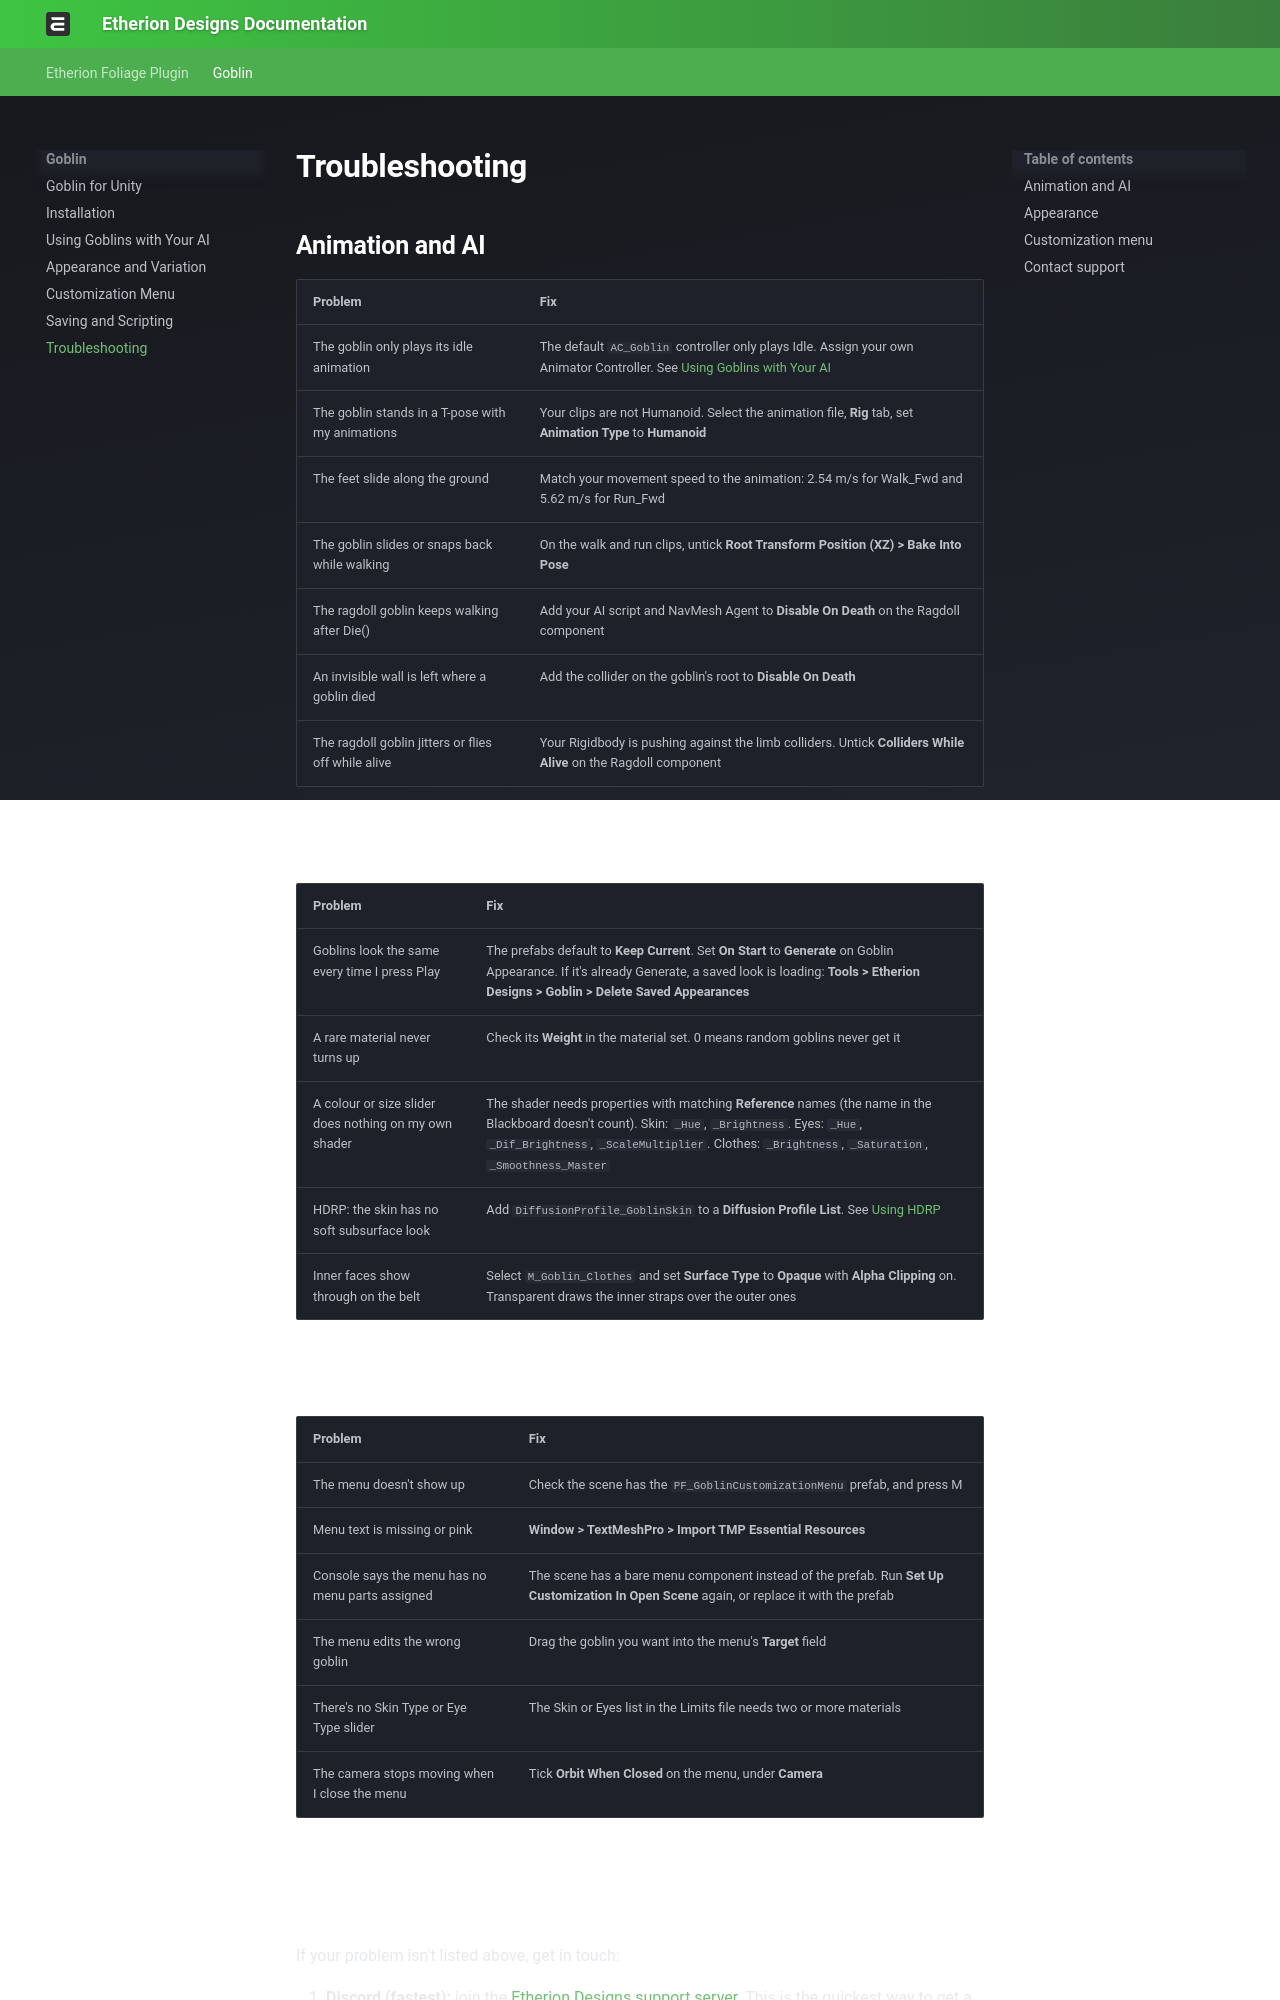

repository: justindavis3d/etherion-docs · page: goblin/6 Troubleshooting/index.html · generator: mkdocs

# Troubleshooting

## Animation and AI

| Problem | Fix |
|---|---|
| The goblin only plays its idle animation | The default `AC_Goblin` controller only plays Idle. Assign your own Animator Controller. See [Using Goblins with Your AI](<2 Using Goblins with Your AI.md>) |
| The goblin stands in a T-pose with my animations | Your clips are not Humanoid. Select the animation file, **Rig** tab, set **Animation Type** to **Humanoid** |
| The feet slide along the ground | Match your movement speed to the animation: 2.54 m/s for Walk_Fwd and 5.62 m/s for Run_Fwd |
| The goblin slides or snaps back while walking | On the walk and run clips, untick **Root Transform Position (XZ) > Bake Into Pose** |
| The ragdoll goblin keeps walking after Die() | Add your AI script and NavMesh Agent to **Disable On Death** on the Ragdoll component |
| An invisible wall is left where a goblin died | Add the collider on the goblin's root to **Disable On Death** |
| The ragdoll goblin jitters or flies off while alive | Your Rigidbody is pushing against the limb colliders. Untick **Colliders While Alive** on the Ragdoll component |

## Appearance

| Problem | Fix |
|---|---|
| Goblins look the same every time I press Play | The prefabs default to **Keep Current**. Set **On Start** to **Generate** on Goblin Appearance. If it's already Generate, a saved look is loading: **Tools > Etherion Designs > Goblin > Delete Saved Appearances** |
| A rare material never turns up | Check its **Weight** in the material set. 0 means random goblins never get it |
| A colour or size slider does nothing on my own shader | The shader needs properties with matching **Reference** names (the name in the Blackboard doesn't count). Skin: `_Hue`, `_Brightness`. Eyes: `_Hue`, `_Dif_Brightness`, `_ScaleMultiplier`. Clothes: `_Brightness`, `_Saturation`, `_Smoothness_Master` |
| HDRP: the skin has no soft subsurface look | Add `DiffusionProfile_GoblinSkin` to a **Diffusion Profile List**. See [Using HDRP](<1 Installation.md#using-hdrp>) |
| Inner faces show through on the belt | Select `M_Goblin_Clothes` and set **Surface Type** to **Opaque** with **Alpha Clipping** on. Transparent draws the inner straps over the outer ones |

## Customization menu

| Problem | Fix |
|---|---|
| The menu doesn't show up | Check the scene has the `PF_GoblinCustomizationMenu` prefab, and press M |
| Menu text is missing or pink | **Window > TextMeshPro > Import TMP Essential Resources** |
| Console says the menu has no menu parts assigned | The scene has a bare menu component instead of the prefab. Run **Set Up Customization In Open Scene** again, or replace it with the prefab |
| The menu edits the wrong goblin | Drag the goblin you want into the menu's **Target** field |
| There's no Skin Type or Eye Type slider | The Skin or Eyes list in the Limits file needs two or more materials |
| The camera stops moving when I close the menu | Tick **Orbit When Closed** on the menu, under **Camera** |

---
